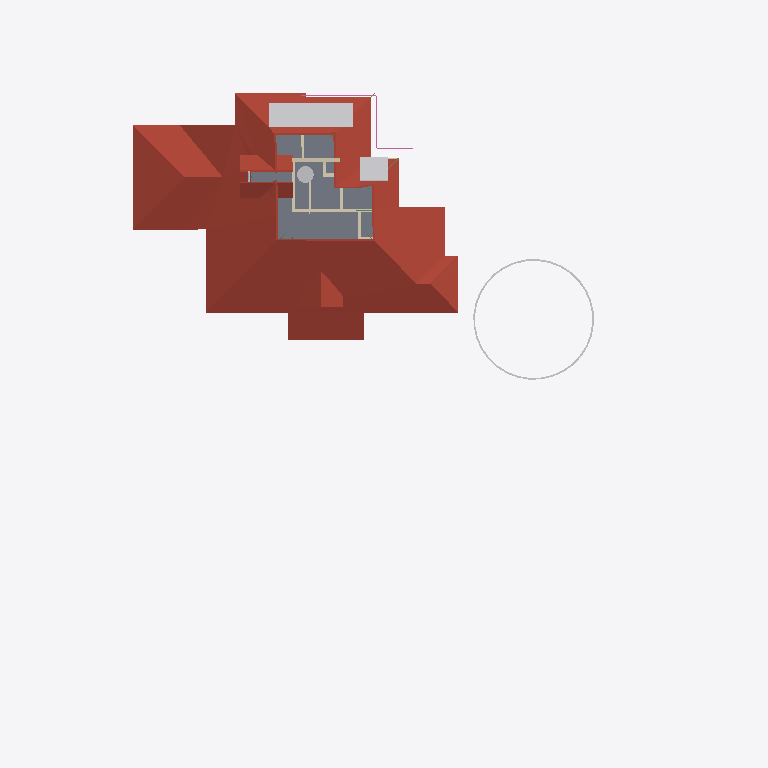
Plan cut of the same IFC building model at storey 'SF' (level 6.45 m, cut at 7.85 m), seen from above with north up, elements coloured by IFC class: 10 other elements (light grey), 9 walls (beige), 3 roofs (red-brown), 2 slabs (grey), 1 railing (pink). Cut surfaces are drawn darker.
Extent 50.8 m × 48.1 m × 10.5 m (x, y, z). Storeys (6): Footing at -0.72 m; 00 at 0.00 m; GF at 0.45 m; GF Lintel at 2.50 m; FF at 3.45 m; SF at 6.45 m. Elements (611): 178 IfcWall, 130 IfcBeam, 125 IfcColumn, 50 IfcFurniture, 23 IfcRailing, 23 IfcWindow, 22 IfcDoor, 17 IfcSanitaryTerminal, 13 IfcSlab, 8 IfcSolarDevice, 7 IfcRoof, 5 IfcStairFlight.

HEADER;
FILE_DESCRIPTION(('ViewDefinition[DesignTransferView]'),'2;1');
FILE_NAME('AnilIFC.ifc','2025-05-23T19:41:13+05:30',(''),(''),'IfcOpenShell 0.8.2','Bonsai 0.8.2','');
FILE_SCHEMA(('IFC4X3'));
ENDSEC;
DATA;
#1=IFCPROJECT('0$WNUybvfAYORhaB4XNFsz',$,'My Project',$,$,$,$,(#14,#26),#9);
#30=IFCSITE('3M0IN1zgbAER3qQbvbHEyN',$,'My Site',$,$,#21593,$,$,$,$,$,$,$,$);
#2446=IFCSITE('1Q_c7uVcTCngKTLSlSECoW',$,'Site',$,$,#21603,#2459,$,$,$,$,$,$,$);
#36=IFCBUILDING('1$IA7hdqP7iPKszbJPMQXv',$,'My Building',$,$,#21598,$,$,$,$,$,$);
#42=IFCBUILDINGSTOREY('2kIwN_l2HEff17hxWulS$t',$,'00',$,$,#21448,$,$,$,$);
#96=IFCBUILDINGSTOREY('1ytHU9NMr9xuhR6nOuParS',$,'GF',$,$,#21438,$,$,$,$);
#113=IFCBUILDINGSTOREY('02Wk4pOKz6S8OjqfsSxw3f',$,'FF',$,$,#26578,$,$,$,$);
#12120=IFCBUILDINGSTOREY('30jjxh13H5ZfRPWBSBUv3P',$,'GF Lintel',$,$,#21443,$,$,$,$);
#63201=IFCBUILDINGSTOREY('29$z2S3$n8RvRPKj7iW$sZ',$,'SF',$,$,#63429,$,$,$,$);
#108970=IFCBUILDINGSTOREY('3iWuMSe1v7khUzkZ98yZ0Z',$,'Footing',$,$,#108991,$,$,$,$);
#103220=IFCROOF('0MsxFqRGX37voS$3DPyzG8',$,'Roof.007',$,$,#103367,#103362,$,.GABLE_ROOF.);
#98288=IFCSLAB('2Jddf6NIn7w84RPWbCfUdt',$,'Slab',$,$,#98289,#98303,$,$);
#44653=IFCSLAB('3rFgv04XT5ZuwL3FGQfYIr',$,'Slab',$,$,#72333,#44667,$,$);
#14820=IFCROOF('1EEDnyg619iApgvq3uLgim',$,'Roof',$,$,#26653,#14833,$,.GABLE_ROOF.);
#64968=IFCROOF('00wtA$4sbDYBbQXDkcAZ8_',$,'Roof',$,$,#72328,#64974,$,.GABLE_ROOF.);
#76381=IFCGEOGRAPHICELEMENT('2pfiLi3vv79x_8U6RE3CYp',$,'GeographicElement',$,$,#76413,#76449,$,$);
#63626=IFCSOLARDEVICE('2Y76QvoJn31vj68BUPbVKA',$,'SolarDevice',$,$,#83730,#63658,$,$);
#63668=IFCSOLARDEVICE('0_WzWvePX97uU6AQGcAbrx',$,'SolarDevice',$,$,#83735,#63685,$,$);
#63686=IFCSOLARDEVICE('1E3Ei46L9EEA1iA6mP8CQj',$,'SolarDevice',$,$,#83740,#63703,$,$);
#63722=IFCSOLARDEVICE('0DxOB6FuTFKvp4U7QPKTEJ',$,'SolarDevice',$,$,#83750,#63739,$,$);
#63704=IFCSOLARDEVICE('0okDAOKnrFeeNvHcwWiVvX',$,'SolarDevice',$,$,#83745,#63721,$,$);
#63740=IFCSOLARDEVICE('1CxKK0ARjESwlyTgw2PHYK',$,'SolarDevice',$,$,#83755,#63757,$,$);
#63781=IFCSOLARDEVICE('2dp7KKOZT2ofoSyi8vVmrG',$,'SolarDevice',$,$,#64944,#63798,$,$);
#63763=IFCSOLARDEVICE('0sbehsvlv2BBKRocMApBQb',$,'SolarDevice',$,$,#64939,#63780,$,$);
#63251=IFCTANK('0G4G1onJD5nALmh_vbBf0B',$,'Tank',$,$,#102631,#63284,$,$);
#4605=IFCWALL('0R6ynCLsLAcec_q9E8Ic4t',$,'Wall',$,$,#112714,#4616,$,$);
#757=IFCWALL('1aAa8cgmD4mvKup6NNHiKL',$,'Wall',$,$,#114210,#768,$,$);
#72542=IFCRAILING('3bKjReW_fEWf_wKXOUQaxn',$,'Railing',$,'FRAMELESS_PANEL',#72904,#72548,$,.USERDEFINED.);
#3953=IFCWALL('2R6HHcsQjDZxHSe0tdJp0W',$,'Wall',$,$,#113558,#3964,$,$);
#4694=IFCWALL('0m8bqtedHCBOulSTjJoeI4',$,'Wall',$,$,#112869,#4705,$,$);
#4631=IFCWALL('32cQZexAvBCO_o8rt9HHU$',$,'Wall',$,$,#114019,#4642,$,$);
#44961=IFCWALL('1W3$tepJP0leY7YOeWnHjR',$,'Wall',$,$,#114241,#44967,$,$);
#26318=IFCWALL('2G$nh4T5DEoP2lzpnzfTWc',$,'Wall',$,$,#114104,#26329,$,$);
#3927=IFCWALL('3dADdcYTz2FxrWMI4C4ESG',$,'Wall',$,$,#113669,#3938,$,$);
#26206=IFCWALL('0x84uxxKX22xmQzEN$QOg9',$,'Wall',$,$,#114402,#26217,$,$);
ENDSEC;